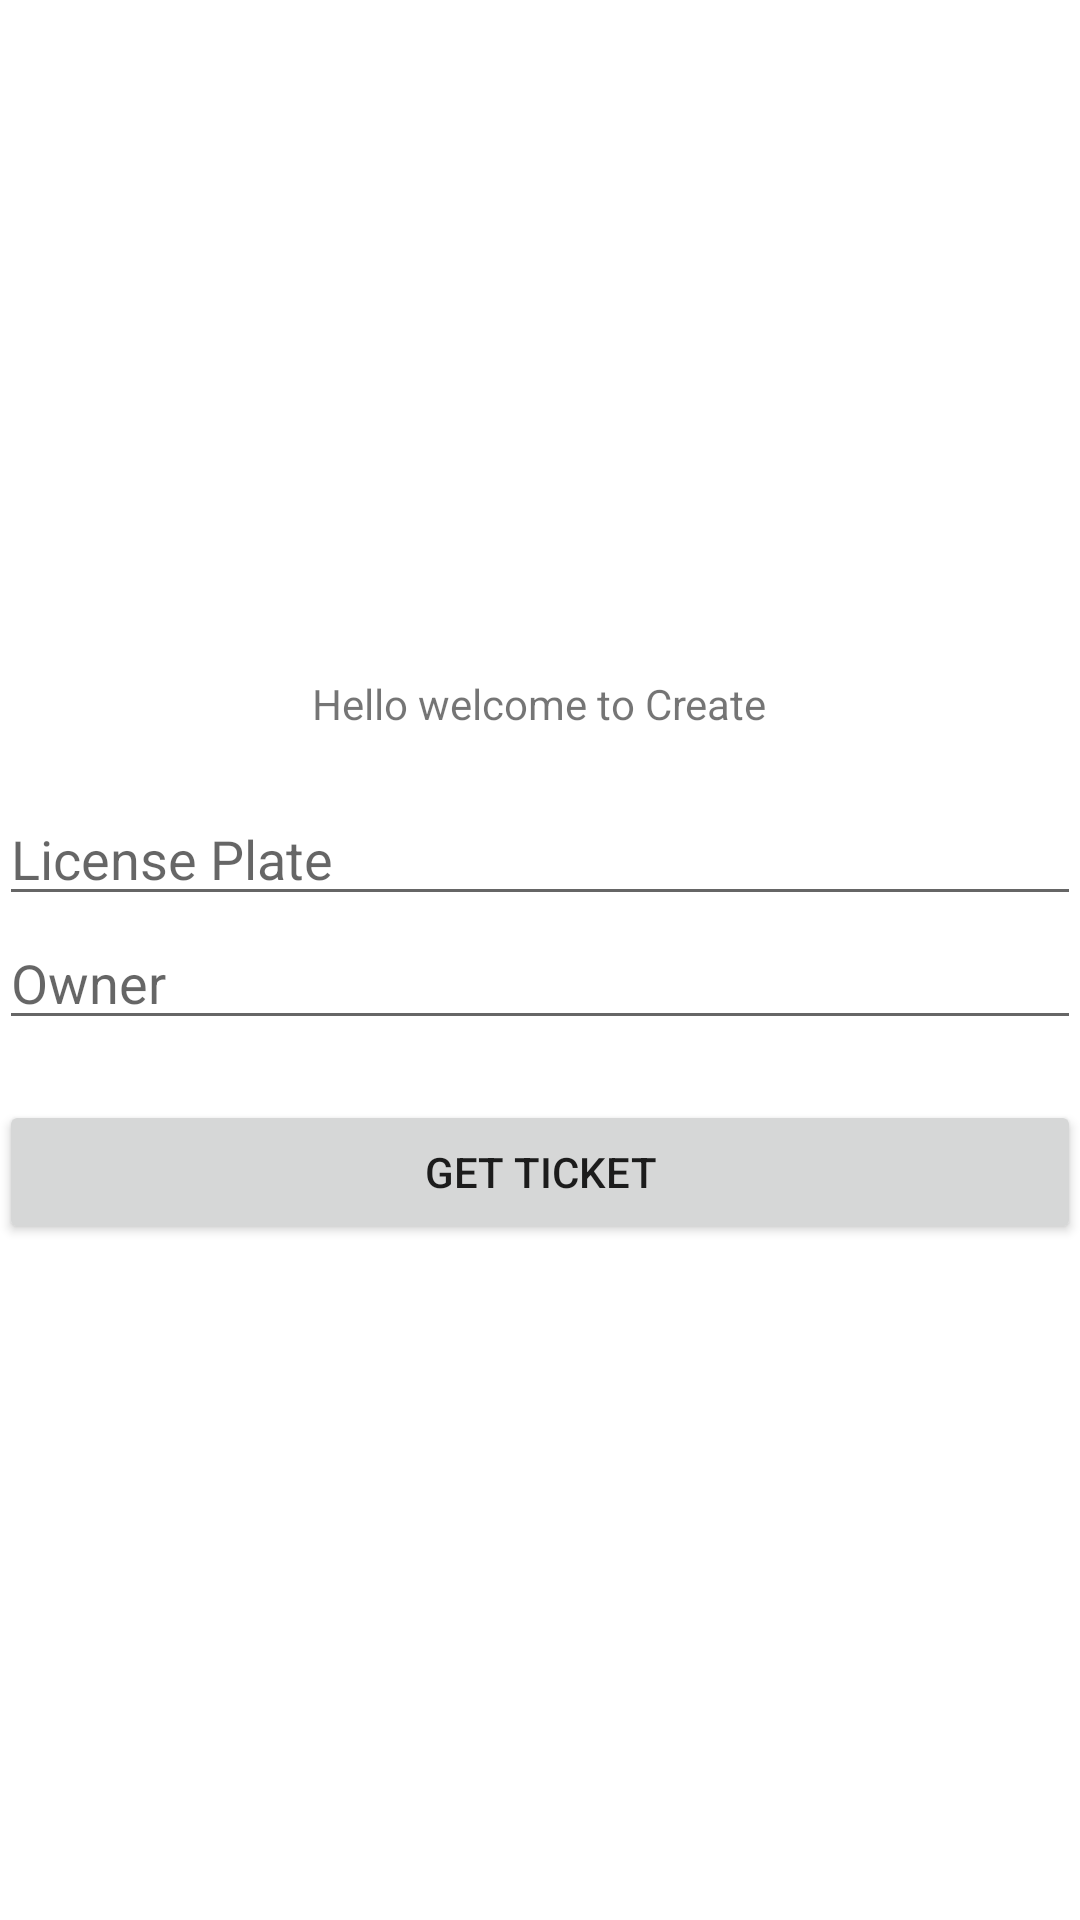

Android layout source for this screen:
<!-- AndroidManifest.xml: application theme Theme.CarWashTicket -->
<!-- res/layout/activity_main_create.xml -->
<?xml version="1.0" encoding="utf-8"?>
<LinearLayout
xmlns:android="http://schemas.android.com/apk/res/android"
xmlns:tools="http://schemas.android.com/tools"
android:id="@+id/activity_main"
android:layout_width="match_parent"
android:layout_height="match_parent"
android:paddingBottom="@dimen/activity_vertical_margin"
android:paddingLeft="@dimen/activity_horizontal_margin"
android:paddingRight="@dimen/activity_horizontal_margin"
android:paddingTop="@dimen/activity_vertical_margin"
android:gravity="center"
android:orientation="vertical"
tools:context=".MainCreate">
<TextView
    android:layout_width="wrap_content"
    android:layout_height="wrap_content"
    android:text="Hello welcome to Create" />
<EditText
    android:id="@+id/create_plat"
    android:layout_width="match_parent"
    android:layout_height="wrap_content"
    android:layout_marginTop="20dp"
    android:hint="License Plate " />
<EditText
    android:id="@+id/create_owner"
    android:hint="Owner"
    android:layout_width="match_parent"
    android:layout_height="wrap_content" />
<Button
    android:id="@+id/create_btn"
    android:layout_marginTop="20dp"
    android:text="Get Ticket"
    android:layout_width="match_parent"
    android:layout_height="wrap_content" />
</LinearLayout>
<!-- resources referenced by this layout -->
<resources>
  <style name="Theme.CarWashTicket" parent="Theme.MaterialComponents.DayNight.DarkActionBar">
          
          <item name="colorPrimary">@color/purple_500</item>
          <item name="colorPrimaryVariant">@color/purple_700</item>
          <item name="colorOnPrimary">@color/white</item>
          
          <item name="colorSecondary">@color/teal_200</item>
          <item name="colorSecondaryVariant">@color/teal_700</item>
          <item name="colorOnSecondary">@color/black</item>
          
          <item name="android:statusBarColor" tools:targetApi="l">?attr/colorPrimaryVariant</item>
          
      </style>
  <color name="purple_500">#FF6200EE</color>
  <color name="purple_700">#FF3700B3</color>
  <color name="white">#FFFFFFFF</color>
      //tambah warna
  <color name="teal_200">#FF03DAC5</color>
  <color name="teal_700">#FF018786</color>
  <color name="black">#FF000000</color>
</resources>
